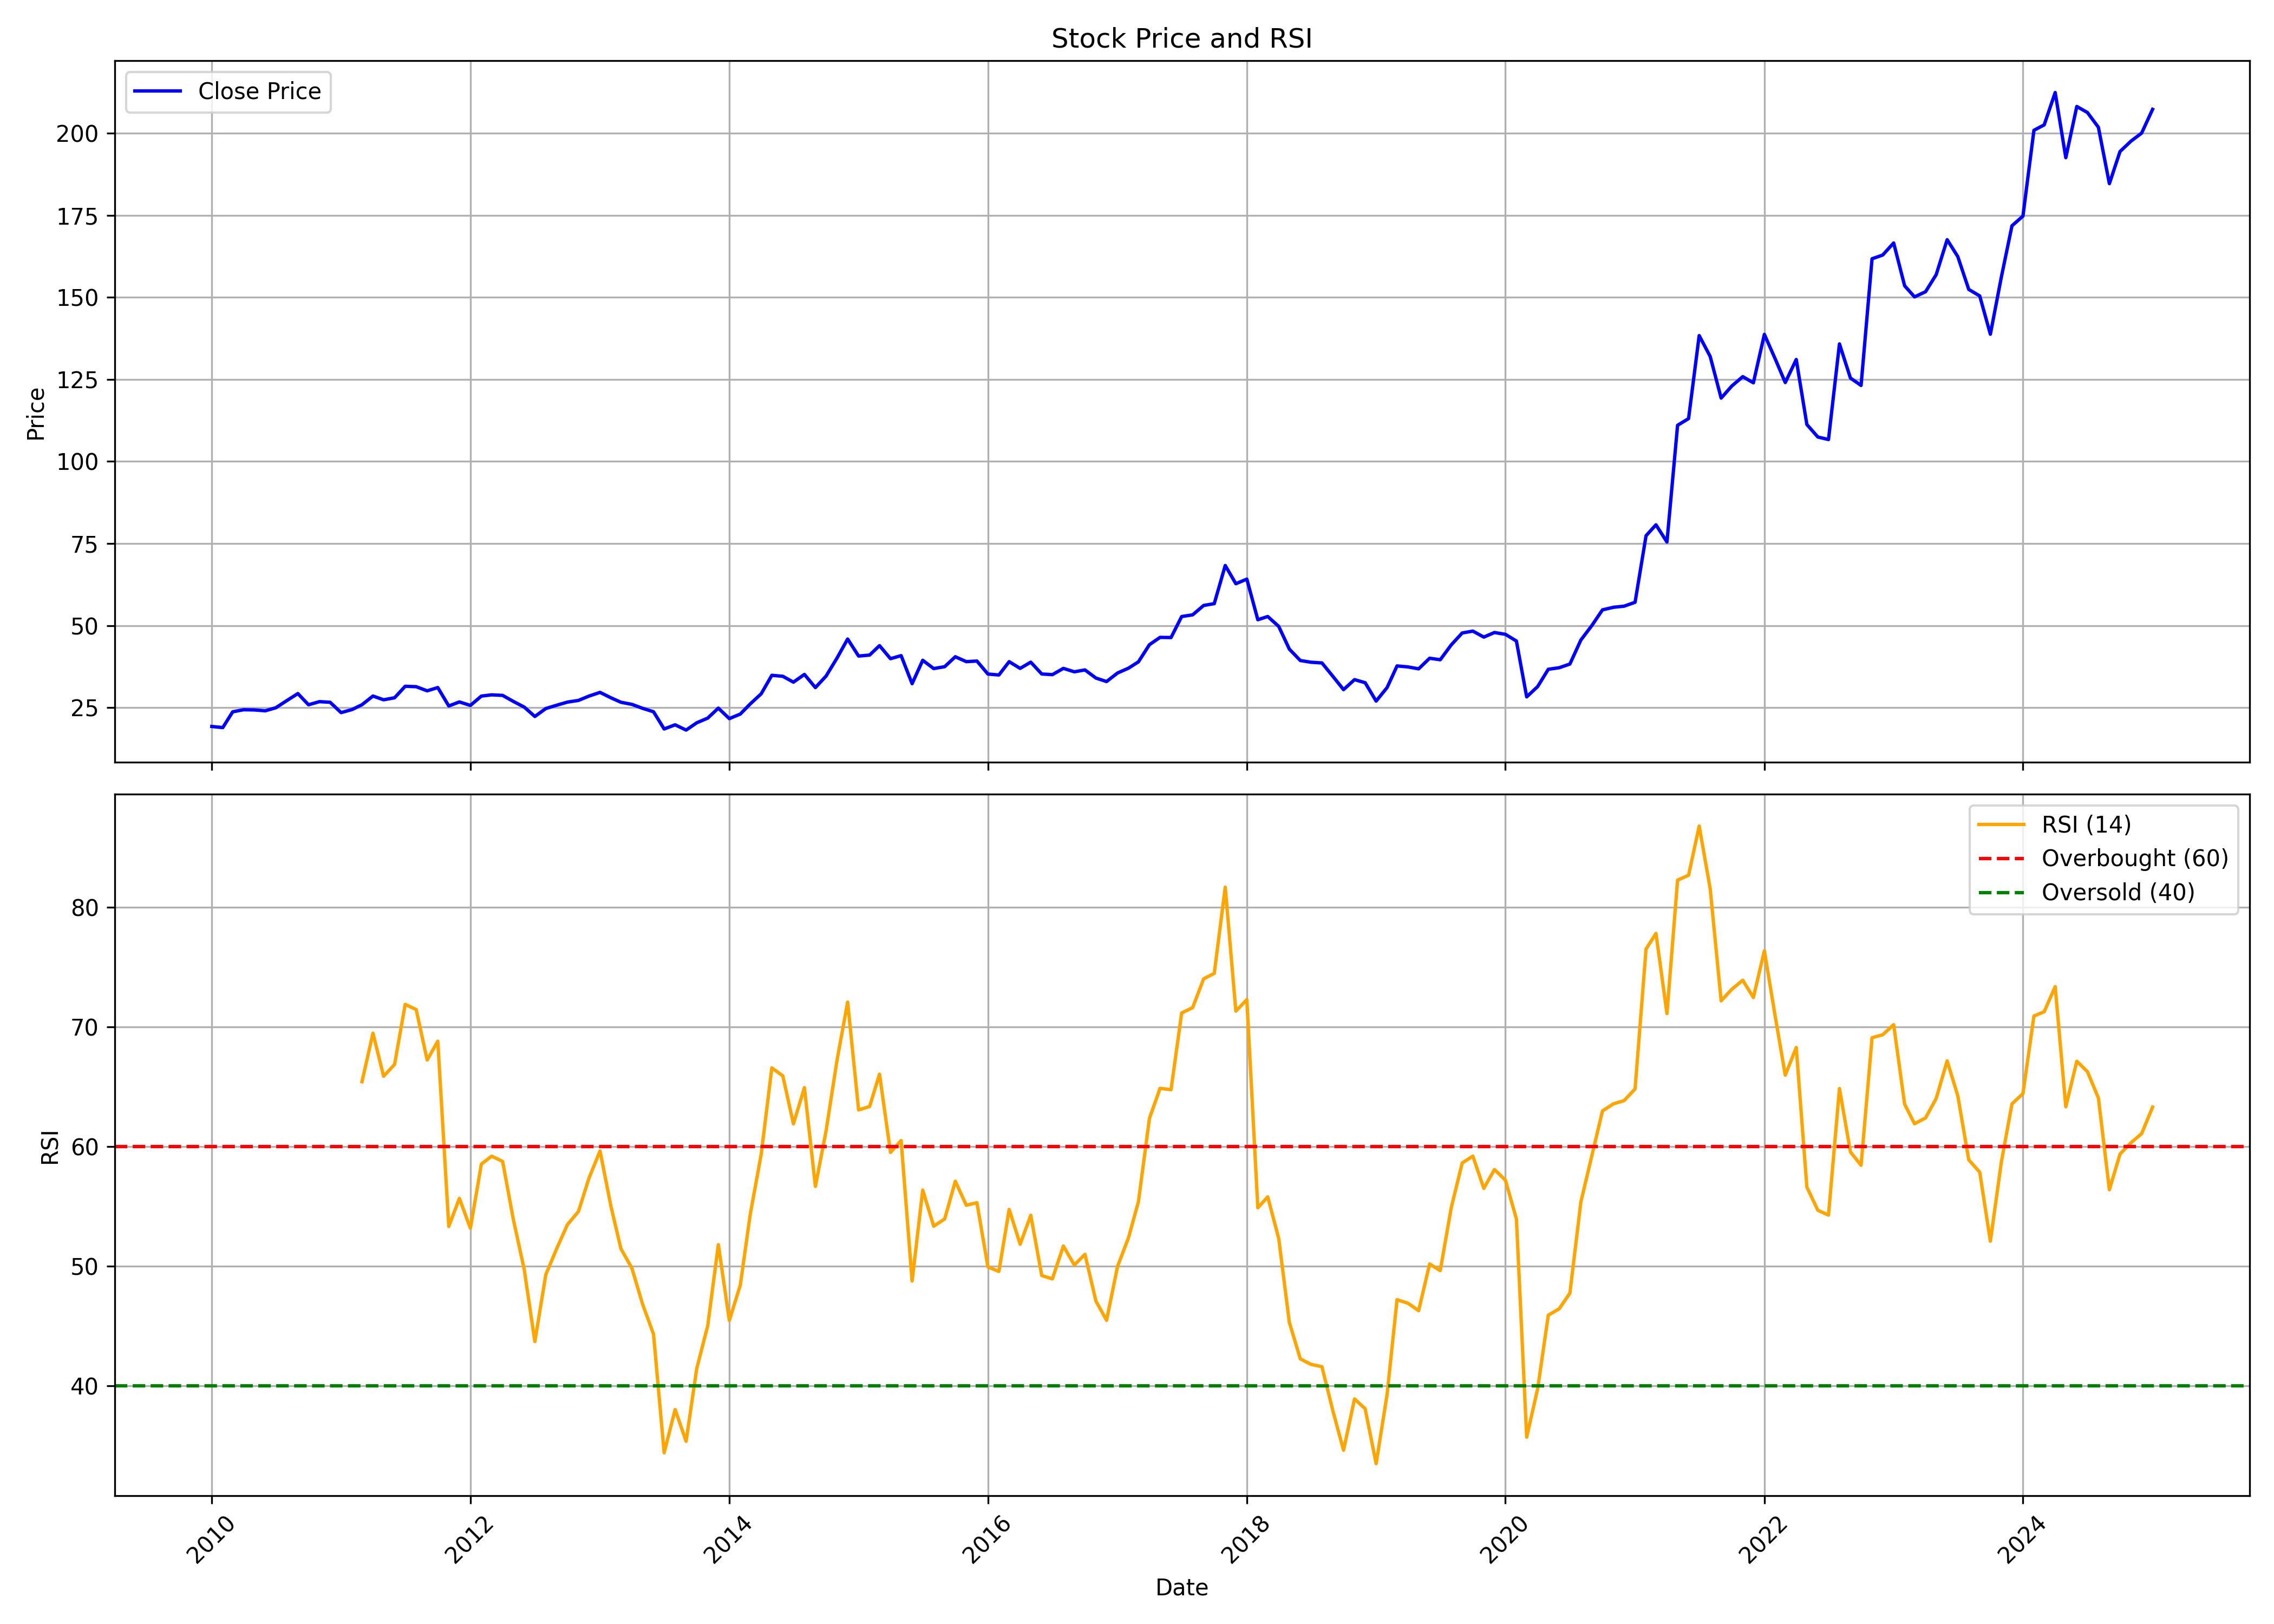

Data behind this chart, as committed beside it:
, Unnamed: 0.1, Unnamed: 0, date, symbol, open, high, low, close, volume, rsi
0, 0, 0, 2010-01-01, REDINGTON, 19.93, 23.14, 17.31, 19.23, 59957140, 
1, 1, 1, 2010-02-01, REDINGTON, 19.06, 20.52, 17.38, 18.89, 7613580, 
2, 2, 2, 2010-03-01, REDINGTON, 18.89, 24.09, 18.87, 23.7, 10347230, 
3, 3, 3, 2010-04-01, REDINGTON, 23.9, 26.38, 22.61, 24.33, 4664940, 
4, 4, 4, 2010-05-01, REDINGTON, 24.23, 25.7, 23.33, 24.27, 4086720, 
5, 5, 5, 2010-06-01, REDINGTON, 24.23, 28.54, 23.8, 24.01, 12449140, 
6, 6, 6, 2010-07-01, REDINGTON, 24.39, 25.4, 22.64, 24.94, 35352500, 
7, 7, 7, 2010-08-01, REDINGTON, 25.46, 28.36, 25.24, 27.14, 26667678, 
8, 8, 8, 2010-09-01, REDINGTON, 27.14, 31.79, 26.01, 29.25, 19478442, 
9, 9, 9, 2010-10-01, REDINGTON, 29.72, 30.21, 25.26, 25.84, 15582292, 
10, 10, 10, 2010-11-01, REDINGTON, 25.84, 29.45, 23.62, 26.8, 11353330, 
11, 11, 11, 2010-12-01, REDINGTON, 27.01, 28.2, 24.71, 26.6, 11763364, 
12, 12, 12, 2011-01-01, REDINGTON, 26.98, 26.98, 21.43, 23.45, 13869354, 
13, 13, 13, 2011-02-01, REDINGTON, 23.26, 26.1, 22.68, 24.39, 10824104, 
14, 14, 14, 2011-03-01, REDINGTON, 24.55, 26.33, 23.26, 25.86, 4035080, 65.43
15, 15, 15, 2011-04-01, REDINGTON, 25.84, 29.04, 24.68, 28.51, 11353316, 69.48
16, 16, 16, 2011-05-01, REDINGTON, 28.48, 28.91, 26.09, 27.36, 14964408, 65.88
17, 17, 17, 2011-06-01, REDINGTON, 27.14, 29.74, 25.68, 27.98, 21077904, 66.87
18, 18, 18, 2011-07-01, REDINGTON, 28.46, 33, 27.65, 31.48, 50219200, 71.89
19, 19, 19, 2011-08-01, REDINGTON, 32.22, 32.71, 28.57, 31.35, 10723524, 71.46
20, 20, 20, 2011-09-01, REDINGTON, 31.35, 32.69, 29.46, 30.09, 4733728, 67.24
21, 21, 21, 2011-10-01, REDINGTON, 29.52, 32.32, 28.87, 31.09, 7381168, 68.81
22, 22, 22, 2011-11-01, REDINGTON, 31.27, 31.92, 23.44, 25.48, 6761000, 53.33
23, 23, 23, 2011-12-01, REDINGTON, 26.17, 27.87, 21.46, 26.71, 24662474, 55.68
24, 24, 24, 2012-01-01, REDINGTON, 26.82, 27.77, 24.61, 25.64, 9424932, 53.18
25, 25, 25, 2012-02-01, REDINGTON, 25.51, 30.75, 25.06, 28.49, 12150042, 58.54
26, 26, 26, 2012-03-01, REDINGTON, 28.75, 30.35, 27.39, 28.87, 15172542, 59.21
27, 27, 27, 2012-04-01, REDINGTON, 29.36, 30.75, 28, 28.7, 6817464, 58.77
28, 28, 28, 2012-05-01, REDINGTON, 28.7, 30.65, 25.46, 26.89, 11902182, 53.96
29, 29, 29, 2012-06-01, REDINGTON, 27.12, 27.12, 24.53, 25.14, 14557908, 49.74
30, 30, 30, 2012-07-01, REDINGTON, 25.35, 25.74, 21.38, 22.28, 9496648, 43.71
31, 31, 31, 2012-08-01, REDINGTON, 22.43, 25.24, 21.38, 24.7, 9692998, 49.31
32, 32, 32, 2012-09-01, REDINGTON, 25.16, 26.54, 22.38, 25.72, 13441744, 51.5
33, 33, 33, 2012-10-01, REDINGTON, 25.98, 27.53, 23.57, 26.66, 16010638, 53.49
34, 34, 34, 2012-11-01, REDINGTON, 26.64, 28.55, 23.71, 27.17, 14550802, 54.58
35, 35, 35, 2012-12-01, REDINGTON, 27.14, 30.52, 26.16, 28.5, 8569448, 57.39
36, 36, 36, 2013-01-01, REDINGTON, 28.83, 30.26, 26.35, 29.62, 13660950, 59.64
37, 37, 37, 2013-02-01, REDINGTON, 29.27, 33.5, 23.9, 27.96, 9875046, 54.98
38, 38, 38, 2013-03-01, REDINGTON, 27.73, 28.27, 24.75, 26.61, 8377890, 51.47
39, 39, 39, 2013-04-01, REDINGTON, 26.31, 27.14, 23.19, 25.97, 6547972, 49.84
40, 40, 40, 2013-05-01, REDINGTON, 25.97, 28.27, 24.36, 24.77, 4855196, 46.85
41, 41, 41, 2013-06-01, REDINGTON, 24.68, 26.61, 22.78, 23.71, 11960114, 44.33
42, 42, 42, 2013-07-01, REDINGTON, 23.6, 24.32, 17.02, 18.47, 10384842, 34.42
43, 43, 43, 2013-08-01, REDINGTON, 19.01, 22.06, 16.69, 19.74, 7316742, 38.03
44, 44, 44, 2013-09-01, REDINGTON, 19.57, 20.6, 15.71, 18.13, 7446824, 35.38
45, 45, 45, 2013-10-01, REDINGTON, 18.13, 23.46, 16.49, 20.35, 13254810, 41.46
46, 46, 46, 2013-11-01, REDINGTON, 20.2, 23.81, 19.62, 21.78, 16526696, 45.03
47, 47, 47, 2013-12-01, REDINGTON, 21.87, 27.72, 21.82, 24.82, 11452726, 51.81
48, 48, 48, 2014-01-01, REDINGTON, 24.84, 25.91, 20.93, 21.63, 7241068, 45.47
49, 49, 49, 2014-02-01, REDINGTON, 21.87, 23.85, 21.53, 23.02, 8333574, 48.43
50, 50, 50, 2014-03-01, REDINGTON, 22.85, 26.28, 21.54, 26.1, 31664772, 54.33
51, 51, 51, 2014-04-01, REDINGTON, 26.3, 32.29, 24.97, 29.19, 12901734, 59.37
52, 52, 52, 2014-05-01, REDINGTON, 29.19, 35.7, 26.53, 34.82, 25744020, 66.58
53, 53, 53, 2014-06-01, REDINGTON, 35.09, 36.03, 30.19, 34.53, 18813438, 65.91
54, 54, 54, 2014-07-01, REDINGTON, 34.53, 35.73, 31.46, 32.74, 15325166, 61.91
55, 55, 55, 2014-08-01, REDINGTON, 31.95, 36.18, 29.18, 35.09, 13666970, 64.93
56, 56, 56, 2014-09-01, REDINGTON, 35.56, 40.04, 30.18, 31.08, 65677480, 56.68
57, 57, 57, 2014-10-01, REDINGTON, 30.95, 34.94, 30.58, 34.57, 10634412, 61.29
58, 58, 58, 2014-11-01, REDINGTON, 34.76, 40.41, 32.19, 40.07, 82011676, 67.21
59, 59, 59, 2014-12-01, REDINGTON, 40.34, 49.38, 38.77, 45.89, 117119234, 72.08
... 121 more rows
